Dataset: separate-dataset (GitHub, brunofaria27/image-processing). Classes: ASC H, ASC US, HSIL, LSIL, negative for intraepithelial lesion, SCC.

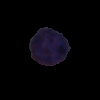
Label: SCC

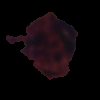
Label: LSIL

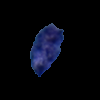
Label: HSIL

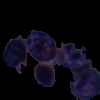
Label: HSIL

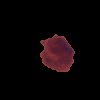
Label: ASC US

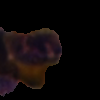
Label: ASC H
